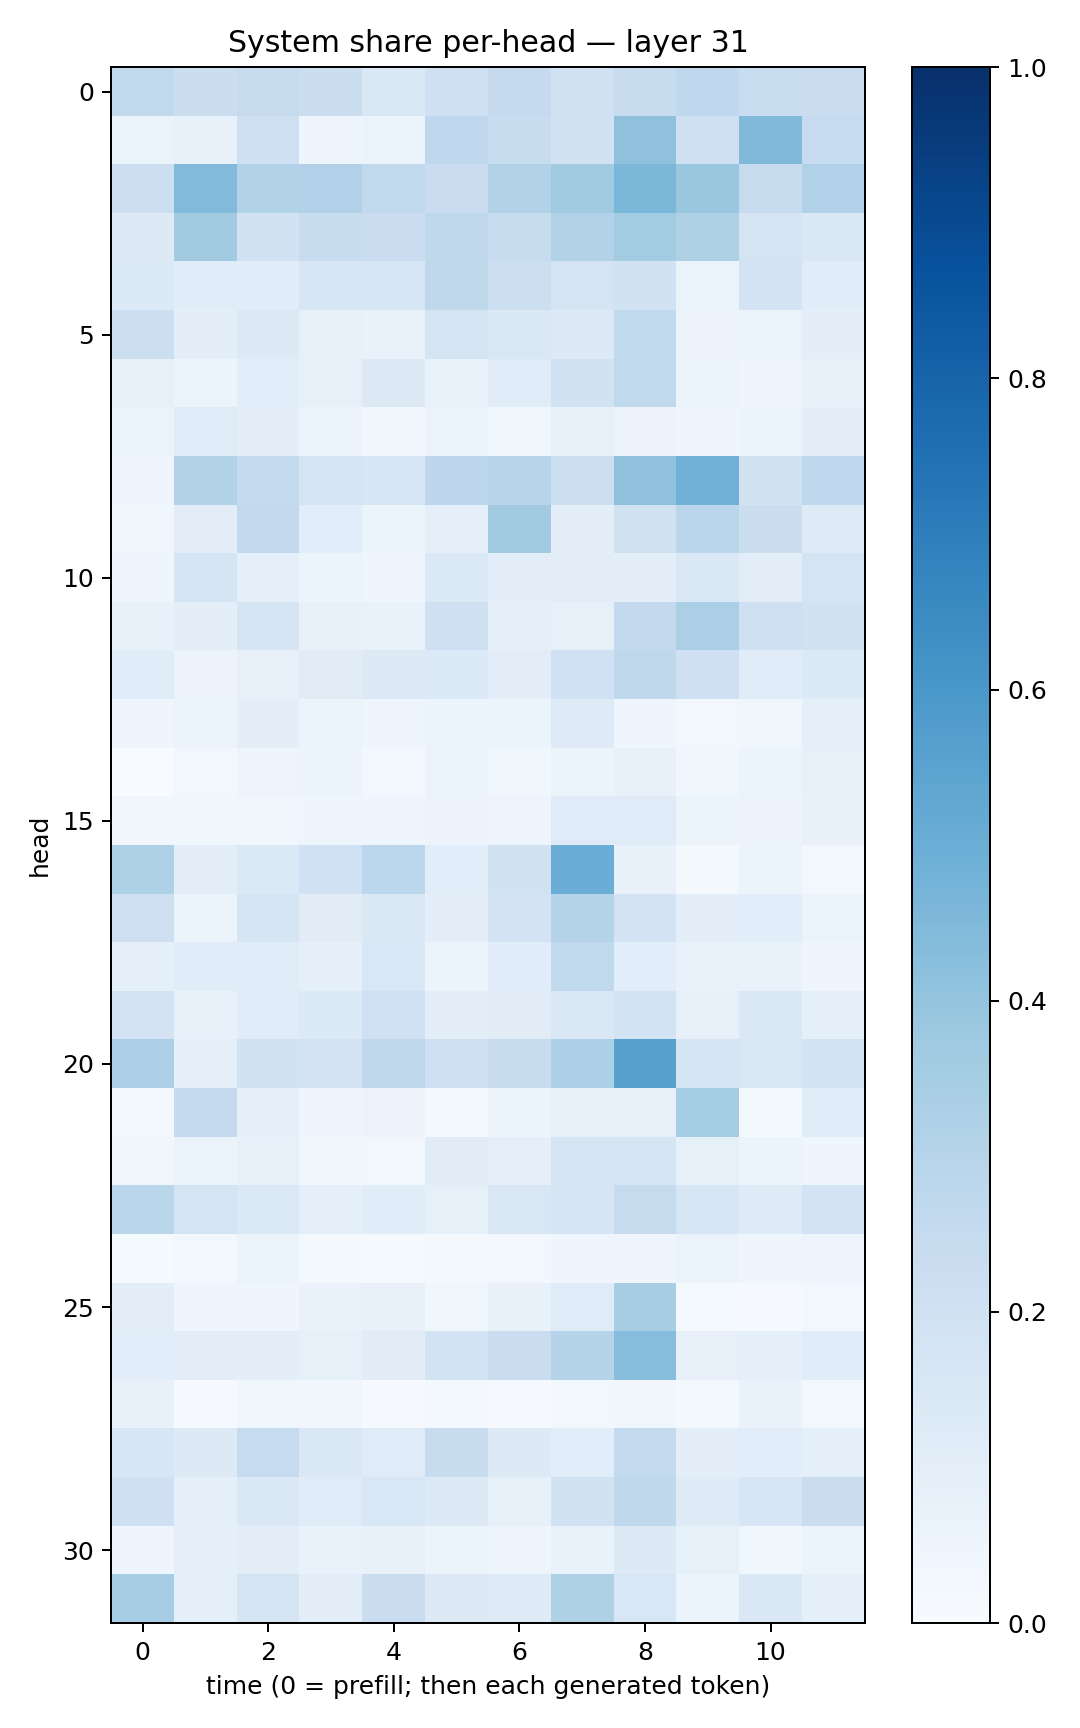

Data behind this chart, as committed beside it:
0.2635145, 0.22172697, 0.24230114, 0.22296172, 0.14310172, 0.20940378, 0.25252515, 0.19907224, 0.23538756, 0.2658628, 0.23395044, 0.22824192
0.06426, 0.07354, 0.2068, 0.03943, 0.05347, 0.2675, 0.2347, 0.195, 0.4131, 0.2104, 0.4481, 0.25
0.2166, 0.4447, 0.3097, 0.3189, 0.2638, 0.2301, 0.3108, 0.3605, 0.4596, 0.3897, 0.2454, 0.3198
0.1294, 0.3605, 0.1938, 0.2353, 0.2291, 0.2716, 0.2396, 0.3135, 0.3577, 0.3229, 0.1727, 0.1475
0.1343, 0.1157, 0.1137, 0.1586, 0.164, 0.2696, 0.2153, 0.1775, 0.195, 0.06479, 0.1832, 0.1161
0.2155, 0.09768, 0.1311, 0.08054, 0.06672, 0.1732, 0.1439, 0.1325, 0.2652, 0.05718, 0.06261, 0.09827
0.0789, 0.0516, 0.1091, 0.0785, 0.1258, 0.0687, 0.1203, 0.193, 0.2631, 0.05308, 0.04684, 0.07791
0.06499, 0.1193, 0.09897, 0.0597, 0.0344, 0.06455, 0.03578, 0.07837, 0.05708, 0.04244, 0.06211, 0.09727
0.0397, 0.31, 0.2554, 0.1771, 0.1583, 0.2746, 0.2963, 0.216, 0.4076, 0.4826, 0.1924, 0.2661
0.03623, 0.1017, 0.2601, 0.1079, 0.06215, 0.09358, 0.3622, 0.09702, 0.1953, 0.2848, 0.2265, 0.1236
0.04569, 0.166, 0.09183, 0.0517, 0.04436, 0.1398, 0.09935, 0.102, 0.09399, 0.1411, 0.1049, 0.1739
0.07562, 0.09557, 0.1684, 0.07687, 0.06885, 0.2041, 0.09165, 0.08583, 0.2586, 0.3354, 0.2074, 0.1891
0.1157, 0.05557, 0.07864, 0.11, 0.1315, 0.1339, 0.1045, 0.2012, 0.2727, 0.2052, 0.1152, 0.1366
0.03976, 0.05267, 0.09974, 0.05897, 0.03958, 0.06087, 0.05373, 0.1221, 0.04542, 0.02563, 0.03744, 0.08659
0.003887, 0.02439, 0.04936, 0.05367, 0.02423, 0.06602, 0.03603, 0.06219, 0.07066, 0.03698, 0.05236, 0.08111
0.03338, 0.03558, 0.03677, 0.04122, 0.04584, 0.0561, 0.05004, 0.1211, 0.1184, 0.05972, 0.05518, 0.0748
0.321, 0.1042, 0.1401, 0.2024, 0.2808, 0.1071, 0.194, 0.5032, 0.07743, 0.0174, 0.05167, 0.02913
0.2132, 0.05163, 0.1663, 0.1125, 0.1411, 0.0983, 0.1812, 0.3031, 0.1816, 0.09783, 0.1087, 0.05383
0.09301, 0.1163, 0.1147, 0.0881, 0.1534, 0.05359, 0.1165, 0.2617, 0.1065, 0.06846, 0.06834, 0.03971
0.1821, 0.07113, 0.1138, 0.1355, 0.201, 0.1054, 0.1108, 0.1408, 0.1861, 0.08064, 0.1426, 0.09173
0.3262, 0.08657, 0.1941, 0.1818, 0.2712, 0.2072, 0.2348, 0.3308, 0.5621, 0.1681, 0.1522, 0.1849
0.02665, 0.2531, 0.08963, 0.04376, 0.0548, 0.02342, 0.05451, 0.08168, 0.08039, 0.3544, 0.02185, 0.1207
0.03514, 0.06386, 0.08444, 0.03538, 0.03083, 0.1127, 0.09029, 0.1702, 0.1652, 0.08352, 0.05198, 0.04428
0.2862, 0.1732, 0.1398, 0.09227, 0.1156, 0.08521, 0.1484, 0.1658, 0.2454, 0.1632, 0.1239, 0.1833
0.01398, 0.02709, 0.0529, 0.02155, 0.01221, 0.02329, 0.03017, 0.04588, 0.0449, 0.0626, 0.04043, 0.04928
0.102, 0.04635, 0.04043, 0.07016, 0.07674, 0.03868, 0.07133, 0.1203, 0.3404, 0.01382, 0.01044, 0.02701
0.1089, 0.1032, 0.09499, 0.08519, 0.1117, 0.1854, 0.2301, 0.3006, 0.432, 0.08156, 0.09182, 0.1148
0.07466, 0.009894, 0.03764, 0.03277, 0.007829, 0.01567, 0.01154, 0.02657, 0.03495, 0.02219, 0.06938, 0.02859
0.1568, 0.1324, 0.2484, 0.1414, 0.1175, 0.2395, 0.13, 0.1088, 0.2572, 0.09704, 0.1059, 0.08952
0.2108, 0.08898, 0.1449, 0.1188, 0.1544, 0.1284, 0.0822, 0.1947, 0.2702, 0.1224, 0.1621, 0.2278
0.04555, 0.08962, 0.1047, 0.0682, 0.07545, 0.06035, 0.04731, 0.06769, 0.128, 0.0825, 0.03858, 0.05467
0.3483, 0.0894, 0.1776, 0.09446, 0.2289, 0.1284, 0.1249, 0.3239, 0.1555, 0.05449, 0.1467, 0.09043
